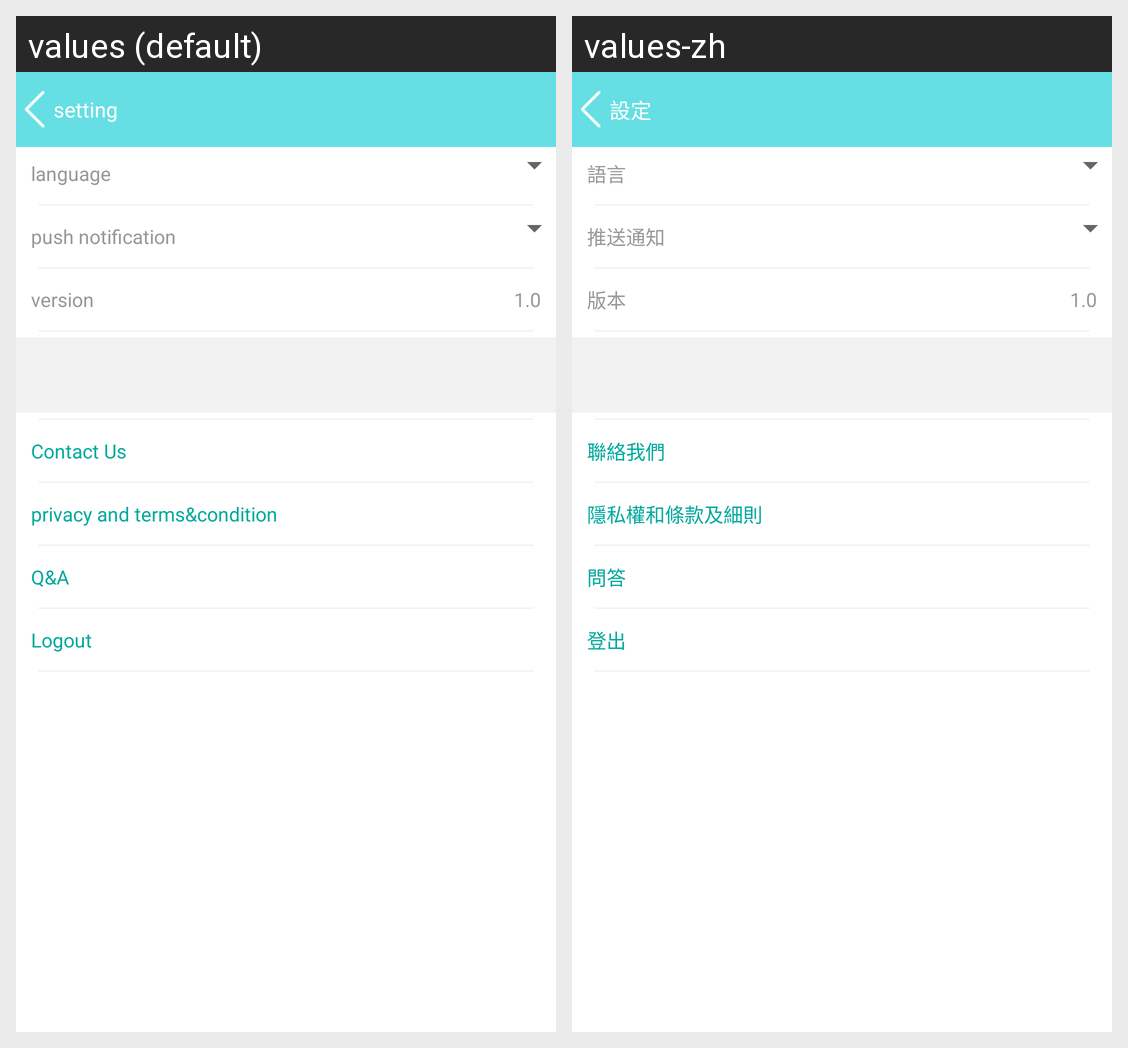

This grid shows one Android layout under two languages. Give, for every string resource on the screen, its name, the default text and each shown locale's text.
Android screen res/layout/setting.xml rendered under 2 locales, left to right: values (default), values-zh. Device: Nexus 5 (rendered at 1080×1920; each locale shown at half size, 540×960, under a caption strip naming it); theme AppTheme.
Strings drawn on this screen, with the default value and each locale's value (text and hints the layout hard-codes, and strings that could not be matched under every locale, appear in the picture but are not listed):

setting
  values: setting
  values-zh: 設定

language
  values: language
  values-zh: 語言

push_notification
  values: push notification
  values-zh: 推送通知

version
  values: version
  values-zh: 版本

contact_us
  values: Contact Us
  values-zh: 聯絡我們

privacy_and_terms_condition
  values: privacy and terms&condition
  values-zh: 隱私權和條款及細則

Q_and_A
  values: Q&A
  values-zh: 問答

logout
  values: Logout
  values-zh: 登出
